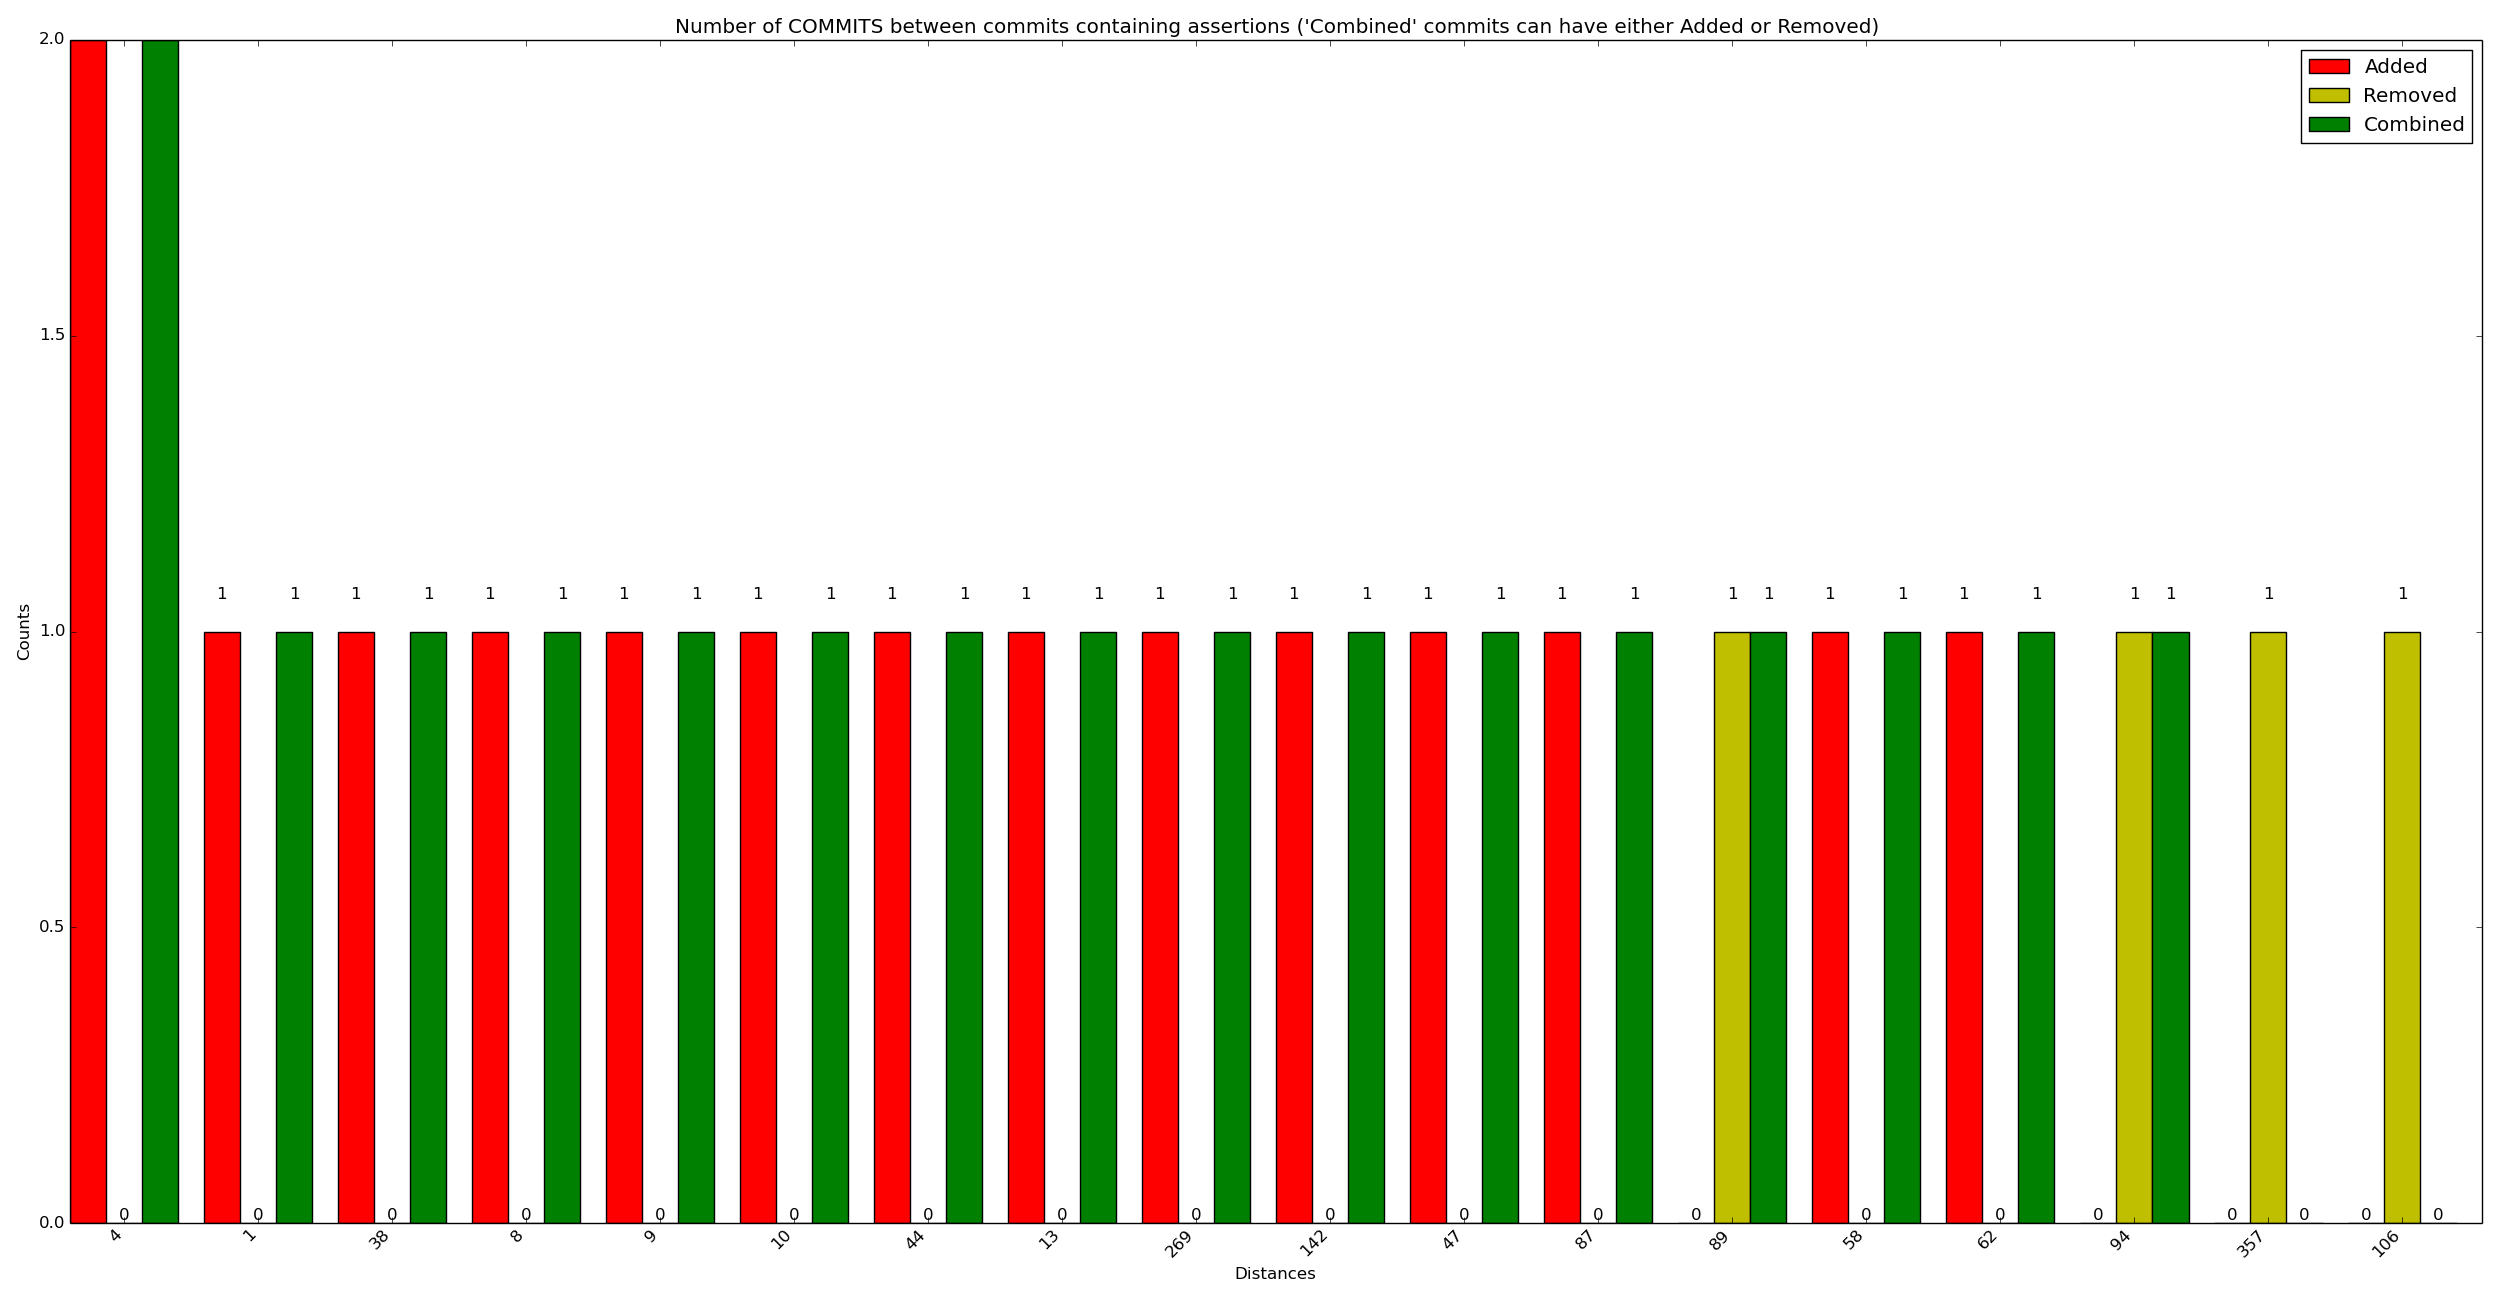

The data file committed next to this chart (first rows):
x_val, y_added, y_removed, y_combined
4, 2, 0, 2
1, 1, 0, 1
38, 1, 0, 1
8, 1, 0, 1
9, 1, 0, 1
10, 1, 0, 1
44, 1, 0, 1
13, 1, 0, 1
269, 1, 0, 1
142, 1, 0, 1
47, 1, 0, 1
87, 1, 0, 1
89, 0, 1, 1
58, 1, 0, 1
62, 1, 0, 1
94, 0, 1, 1
357, 0, 1, 0
106, 0, 1, 0
